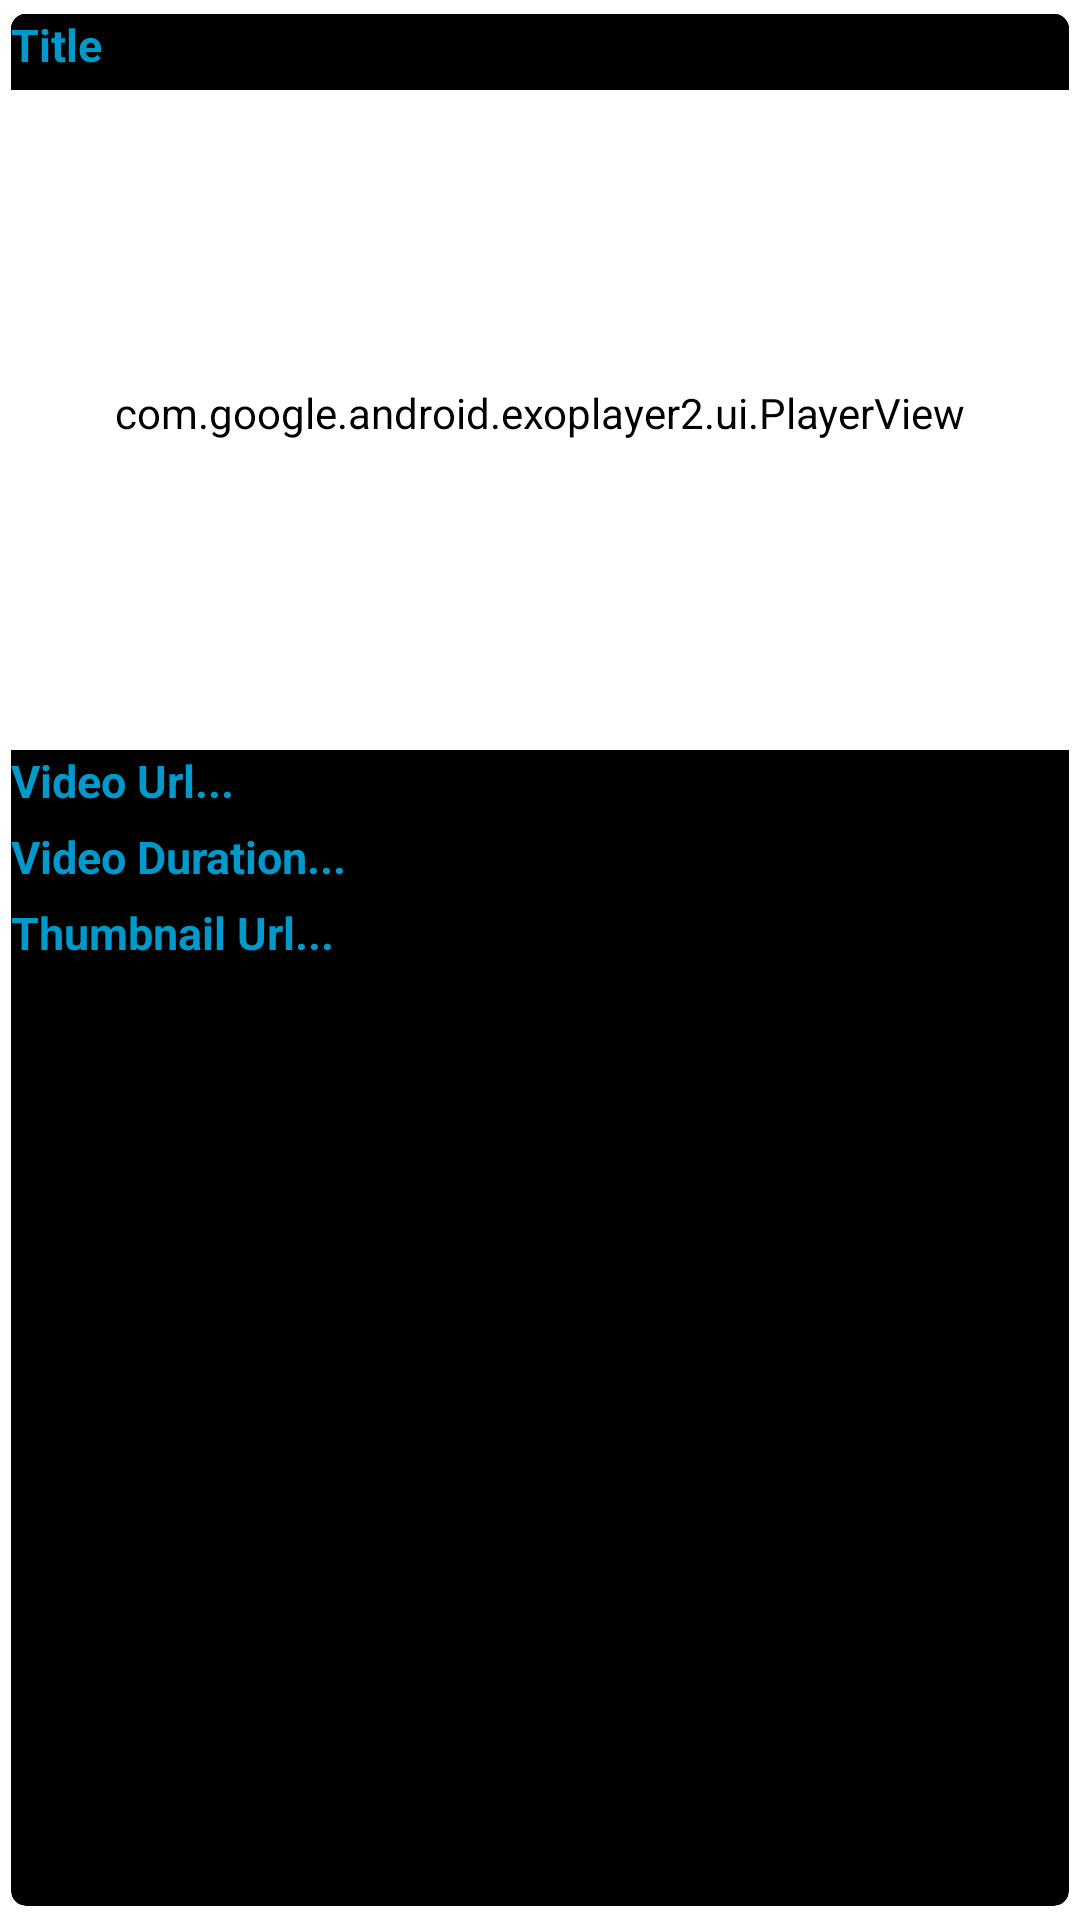

Reconstruct the res/layout file that produces this screen, plus the resources it refers to.
<!-- AndroidManifest.xml: application theme AppTheme -->
<!-- res/layout/row.xml -->
<androidx.cardview.widget.CardView xmlns:android="http://schemas.android.com/apk/res/android"
    android:layout_width="match_parent"
    android:layout_height="wrap_content"
    xmlns:app="http://schemas.android.com/apk/res-auto"
    app:cardBackgroundColor="@android:color/black"
    app:cardCornerRadius="5dp"

    app:cardElevation="0dp"
    app:contentPadding="0dp"
    app:cardUseCompatPadding="true">

    <FrameLayout
        android:layout_width="match_parent"
        android:layout_height="wrap_content"
        android:background="@android:color/black"
        android:paddingBottom="2dp">

        <LinearLayout
            android:layout_width="match_parent"
            android:layout_height="wrap_content"
            android:orientation="vertical"
            android:padding="0dp">

            <TextView
                android:layout_width="match_parent"
                android:layout_height="wrap_content"
                android:id="@+id/rTitleTv2"
                android:textSize="15sp"
                android:textStyle="bold"
                android:textColor="@android:color/holo_blue_dark"
                android:background="@android:color/black"
                android:text="Title"
                android:paddingBottom="5dp"/>

            <com.google.android.exoplayer2.ui.PlayerView
                android:id="@+id/ep_video_view"
                android:layout_width="match_parent"
                android:layout_height="220dp"
                android:backgroundTint="@android:color/white"
                app:resize_mode="fill"
                android:paddingBottom="5dp"/>

            <TextView
            android:layout_width="match_parent"
            android:layout_height="wrap_content"
            android:id="@+id/textFieldUrl"
            android:textSize="15sp"
            android:textStyle="bold"
            android:textColor="@android:color/holo_blue_dark"
            android:background="@android:color/black"
            android:text="Video Url..."
            android:paddingBottom="5dp"/>

            <TextView
                android:layout_width="match_parent"
                android:layout_height="wrap_content"
                android:id="@+id/textFieldDuration"
                android:textSize="15sp"
                android:textStyle="bold"
                android:textColor="@android:color/holo_blue_dark"
                android:background="@android:color/black"
                android:text="Video Duration..."
                android:paddingBottom="5dp"/>
            <TextView
                android:layout_width="match_parent"
                android:layout_height="wrap_content"
                android:id="@+id/textFieldThumbnail"
                android:textSize="15sp"
                android:textStyle="bold"
                android:textColor="@android:color/holo_blue_dark"
                android:background="@android:color/black"
                android:text="Thumbnail Url...
"
                android:paddingBottom="5dp"/>


        </LinearLayout>
    </FrameLayout>
</androidx.cardview.widget.CardView>
<!-- resources referenced by this layout -->
<resources>
  <style name="AppTheme" parent="Theme.MaterialComponents.DayNight">
          
          <item name="colorPrimary">@color/colorPrimary</item>
          <item name="colorPrimaryDark">@color/colorPrimaryDark</item>
          <item name="colorAccent">@color/colorAccent</item>
          <item name="drawerArrowStyle">@style/DrawerHamburgerIcon</item>
          <item name="android:actionOverflowButtonStyle">@style/MyThreeDots</item>
  
  
      </style>
  <color name="colorPrimary">#6200EE</color>
  <color name="colorPrimaryDark">#3700B3</color>
  <color name="colorAccent">#03DAC5</color>
  <style name="DrawerHamburgerIcon" parent="Widget.AppCompat.DrawerArrowToggle">
          <item name="color">@color/black</item>
      </style>
  <style name="MyThreeDots" parent="@android:style/Widget.Holo.ActionButton.Overflow">
          <item name="android:src">@drawable/ic_dots</item>
      </style>
  <color name="black">#000000</color>
</resources>
